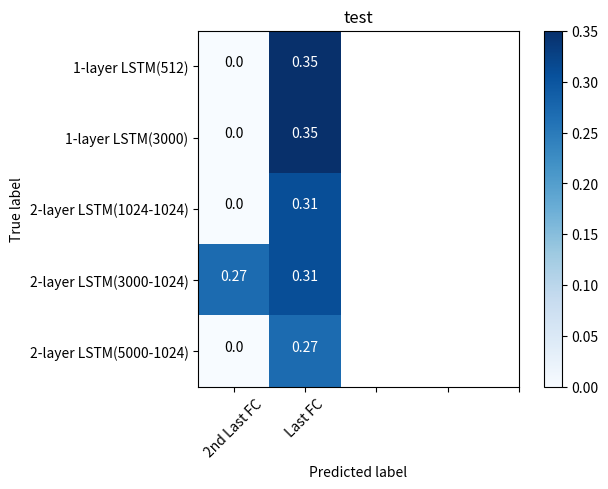

Write Python code to recreate this figure.
import itertools

import matplotlib.pyplot as plt
import numpy as np

plt.figure()
title = "test"
classes = ['2nd Last FC', 'Last FC', '', '', ''] # VGG
classes_2 = ['1-layer LSTM(512)', '1-layer LSTM(3000)', '2-layer LSTM(1024-1024)', '2-layer LSTM(3000-1024)', '2-layer LSTM(5000-1024)'] # LSTM
cmap = plt.cm.Blues
sample_list = np.array([[0, 0.35], [0, 0.35], [0, 0.31], [0.27, 0.31], [0, 0.27]])

plt.imshow(sample_list, interpolation='nearest', cmap=cmap)
plt.title(title)
plt.colorbar()
tick_marks = np.arange(len(classes))
plt.xticks(tick_marks, classes, rotation=45)
plt.yticks(tick_marks, classes_2)

thresh = sample_list.max() / 2.
for i, j in itertools.product(range(sample_list.shape[0]), range(sample_list.shape[1])):
	plt.text(j, i, format(sample_list[i, j]),
				 horizontalalignment="center",
				 color="white" if sample_list[i, j] > thresh else "black")

plt.tight_layout()
plt.ylabel('True label')
plt.xlabel('Predicted label')

plt.show()